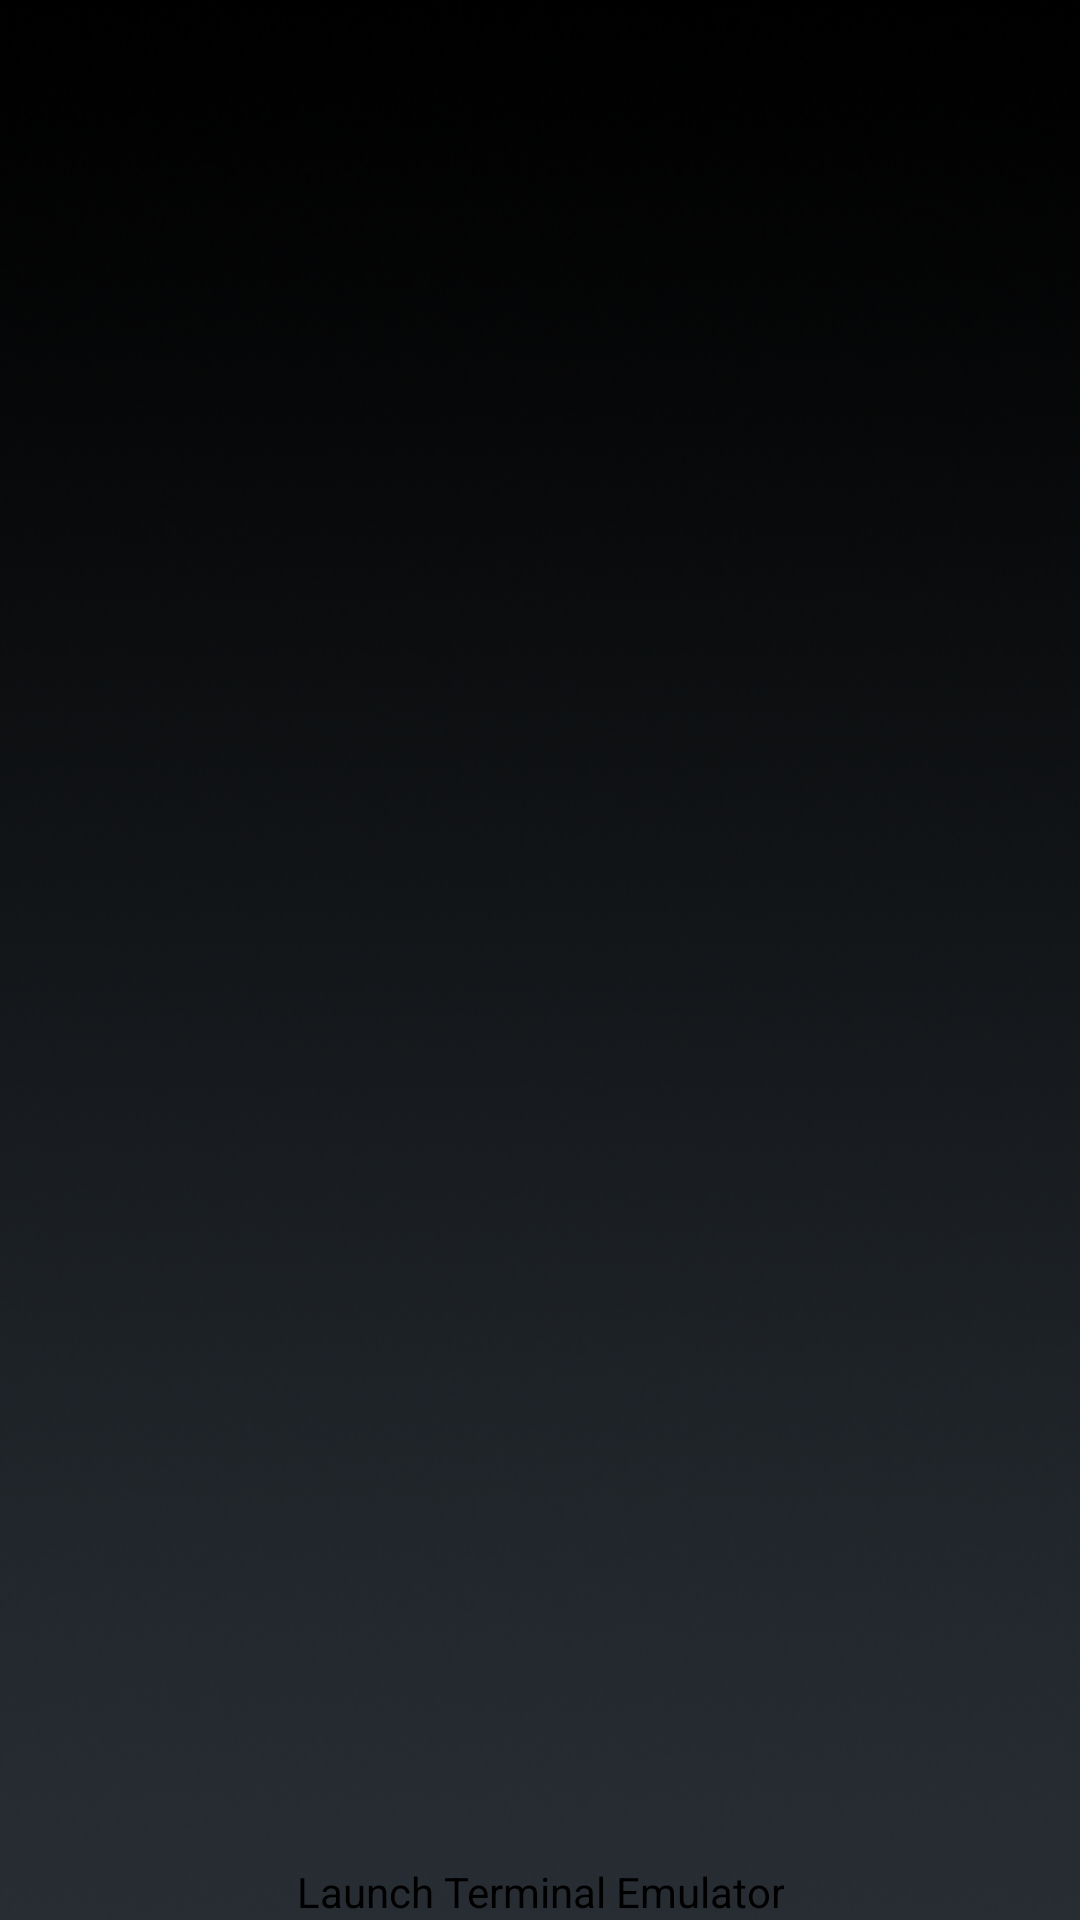

The Android layout XML behind this screen, and the referenced resources:
<!-- AndroidManifest.xml: application theme AppTheme -->
<!-- res/layout/finished.xml -->
<?xml version="1.0" encoding="utf-8"?>
<RelativeLayout xmlns:android="http://schemas.android.com/apk/res/android"
    android:layout_width="match_parent"
    android:layout_height="match_parent"
    android:background="@drawable/bg_image"
    android:orientation="vertical" >

    <TextView
        android:id="@+id/textView1"
        android:layout_width="fill_parent"
        android:layout_height="100dp"
        android:layout_alignParentLeft="true"
        android:layout_alignParentTop="true"
        android:layout_marginTop="203dp"
        android:textColor="#0099cc"
        android:textSize="30sp"
        android:gravity="center" />

    <Button
        android:id="@+id/bLaunch"
        android:layout_width="wrap_content"
        android:layout_height="wrap_content"
        android:layout_alignParentBottom="true"
        android:layout_centerHorizontal="true"
        android:text="Launch Terminal Emulator"
        android:background="@drawable/custom" />

</RelativeLayout>
<!-- resources referenced by this layout -->
<resources>
  <!-- drawable bg_image: png bitmap (drawable-hdpi, 149529 bytes) -->
  <!-- drawable custom (drawable) -->
  <?xml version="1.0" encoding="utf-8"?>
  <selector xmlns:android="http://schemas.android.com/apk/res/android">
  
      <item android:drawable="@drawable/btn_default_pressed_holo_dark" android:state_pressed="true"></item>
      <item android:drawable="@drawable/btn_default_focused_holo_dark" android:state_focused="true"></item>
  	<item android:drawable="@drawable/btn_default_normal_holo_dark"></item>
      
  </selector>
  <style name="AppTheme" parent="AppBaseTheme">
  </style>
  <style name="AppBaseTheme" parent="android:Theme.Light">
          
      </style>
</resources>
